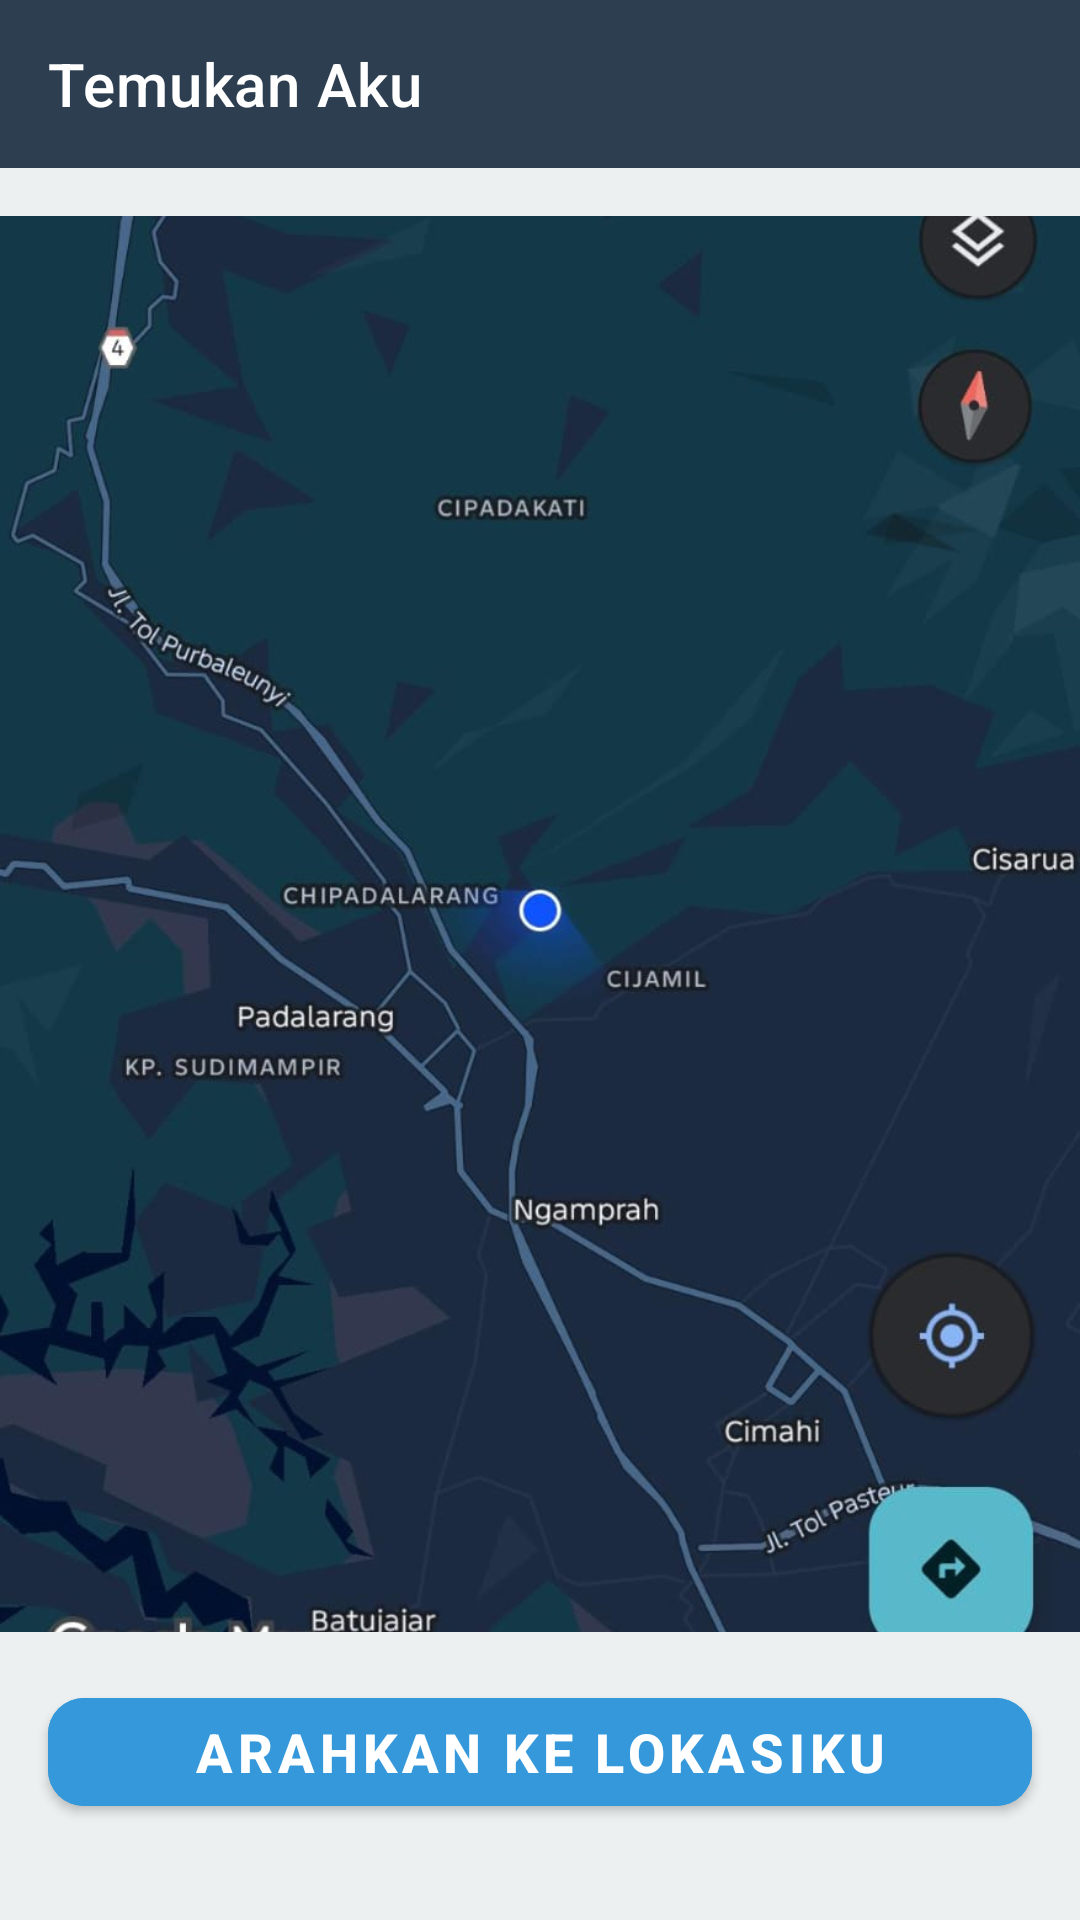

Here is an Android app screen rendered from its layout file. Give the layout XML and the strings, colors and styles it references.
<!-- AndroidManifest.xml: application theme Theme.MyApps -->
<!-- res/layout/fragment_find_me.xml -->
<?xml version="1.0" encoding="utf-8"?>
<LinearLayout
    xmlns:android="http://schemas.android.com/apk/res/android"
    xmlns:app="http://schemas.android.com/apk/res-auto"
    xmlns:tools="http://schemas.android.com/tools"
    android:layout_width="match_parent"
    android:layout_height="match_parent"
    android:orientation="vertical"
    android:background="@color/abu_abu_terang">

    <com.google.android.material.appbar.AppBarLayout
        android:layout_width="match_parent"
        android:layout_height="wrap_content">
        <com.google.android.material.appbar.MaterialToolbar
            android:id="@+id/toolbar_find_me"
            android:layout_width="match_parent"
            android:layout_height="?attr/actionBarSize"
            android:background="@color/biru_tua"
            app:title="Temukan Aku"
            app:titleTextColor="@color/white" />
    </com.google.android.material.appbar.AppBarLayout>

    <ImageView
        android:id="@+id/iv_static_map"
        android:layout_width="match_parent"
        android:layout_height="0dp"
        android:layout_weight="1"
        android:layout_marginTop="16dp"
        android:layout_marginBottom="16dp"
        android:src="@drawable/map_placeholder"
        android:scaleType="centerCrop"
        android:contentDescription="Static Map of Location" />

    <com.google.android.material.button.MaterialButton
        android:id="@+id/btn_get_directions"
        android:layout_width="match_parent"
        android:layout_height="wrap_content"
        android:layout_marginStart="16dp"
        android:layout_marginEnd="16dp"
        android:layout_marginBottom="32dp"
        android:text="Arahkan ke Lokasiku"
        android:textColor="@color/white"
        android:textSize="18sp"
        android:textStyle="bold"
        android:backgroundTint="@color/biru_muda_cerah"
        app:cornerRadius="12dp" />

</LinearLayout>
<!-- resources referenced by this layout -->
<resources>
  <color name="abu_abu_terang">#ECF0F1</color>
  <color name="biru_muda_cerah">#3498DB</color>
  <color name="biru_tua">#2C3E50</color>
  <color name="white">#FFFFFFFF</color>
  <!-- drawable map_placeholder: jpg bitmap (drawable, 57061 bytes) -->
  <style name="Theme.MyApps" parent="Theme.MaterialComponents.DayNight.DarkActionBar">
          
          <item name="colorPrimary">@color/purple_500</item>
          <item name="colorPrimaryVariant">@color/purple_700</item>
          <item name="colorOnPrimary">@color/white</item>
          
          <item name="colorSecondary">@color/teal_200</item>
          <item name="colorSecondaryVariant">@color/teal_700</item>
          <item name="colorOnSecondary">@color/black</item>
          
          <item name="android:statusBarColor">?attr/colorPrimaryVariant</item>
          
          <item name="android:navigationBarColor">@color/biru_tua</item>
      </style>
  <color name="purple_500">#FF6200EE</color>
  <color name="purple_700">#FF3700B3</color>
  <color name="teal_200">#FF03DAC5</color>
  <color name="teal_700">#FF018786</color>
  <color name="black">#FF000000</color>
</resources>
